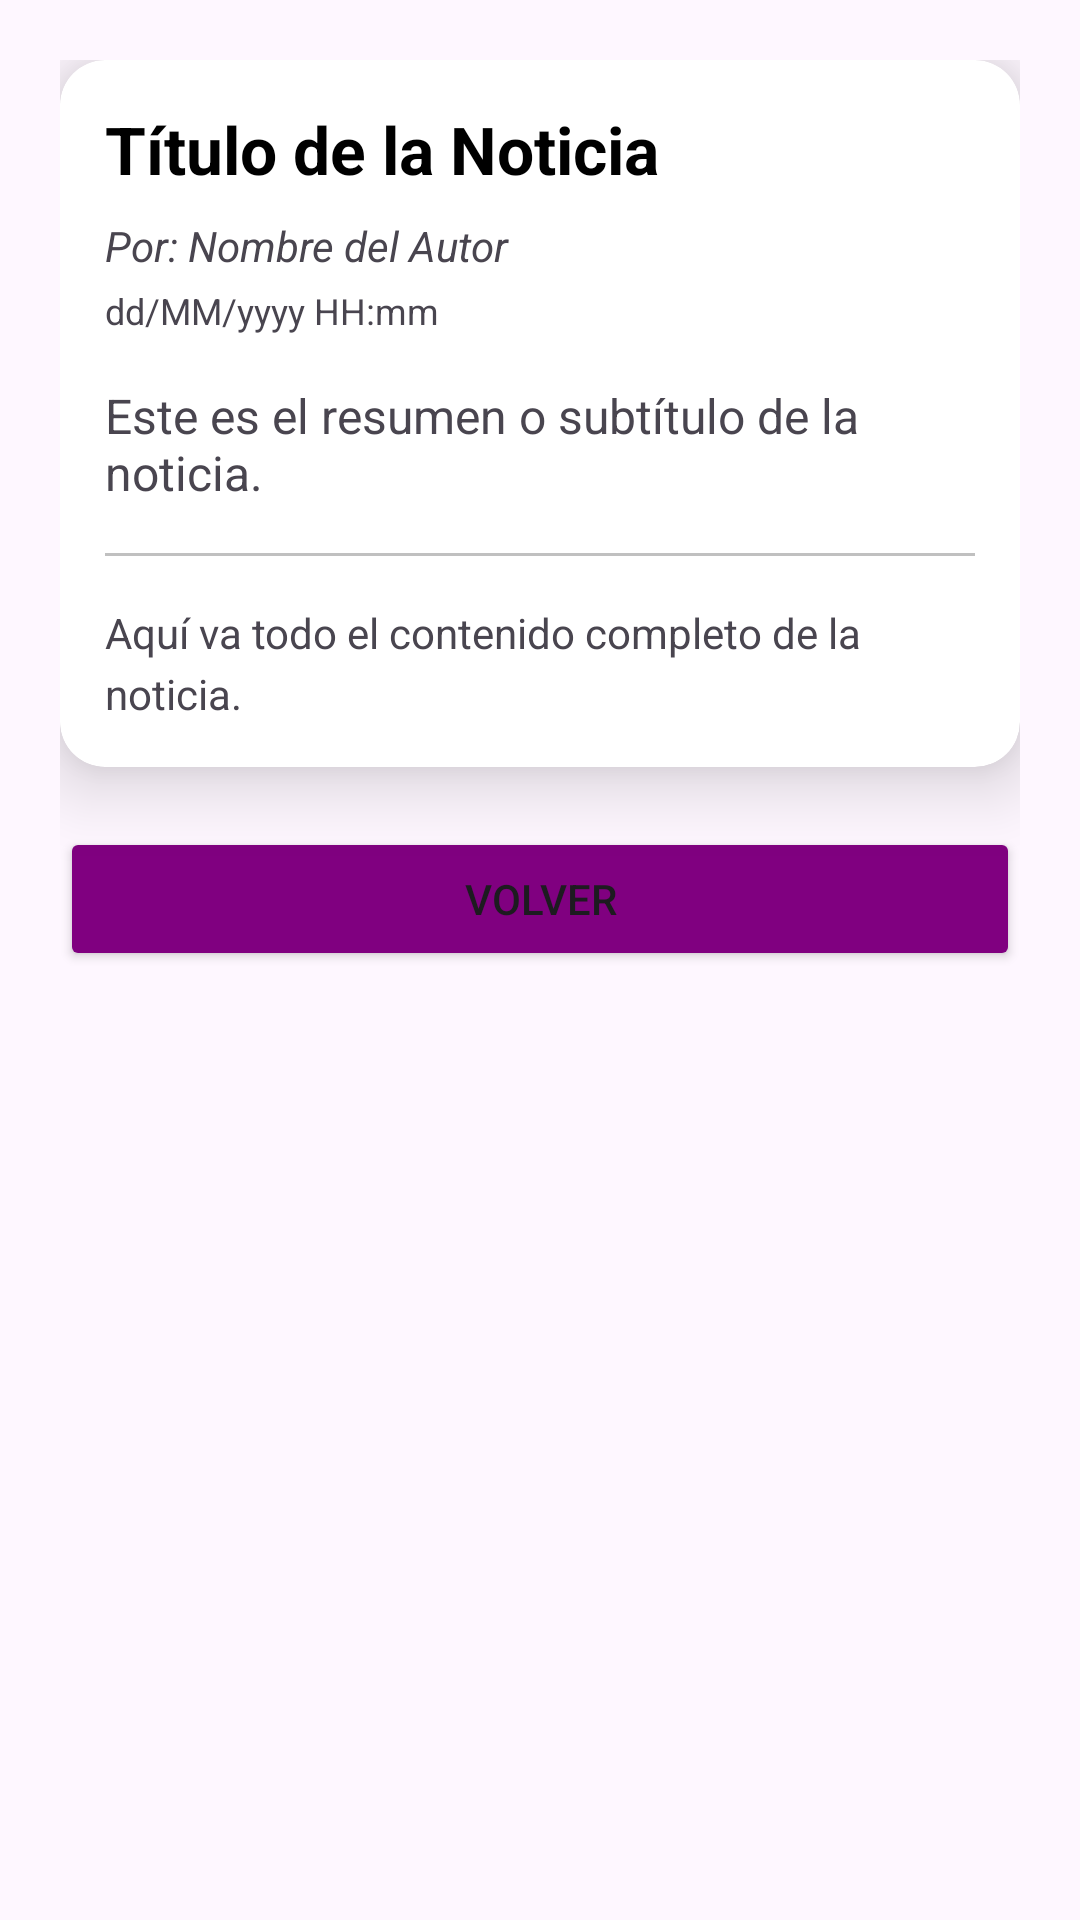

This screen was rendered from an Android layout file. Write that file and the resources it references.
<!-- AndroidManifest.xml: application theme Theme._113_4B_25092025 -->
<!-- res/layout/activity_ver_noticia.xml -->
<?xml version="1.0" encoding="utf-8"?>
<androidx.constraintlayout.widget.ConstraintLayout xmlns:android="http://schemas.android.com/apk/res/android"
    xmlns:app="http://schemas.android.com/apk/res-auto"
    xmlns:tools="http://schemas.android.com/tools"
    android:layout_width="match_parent"
    android:layout_height="match_parent"
    tools:context=".VerNoticiaActivity">

    <ImageView
        android:id="@+id/fondoApp"
        android:layout_width="match_parent"
        android:layout_height="match_parent"
        android:scaleType="centerCrop"
        android:src="@drawable/fondo"
        android:alpha="0.9" />

    <ScrollView
        android:layout_width="match_parent"
        android:layout_height="match_parent">

        <LinearLayout
            android:layout_width="match_parent"
            android:layout_height="wrap_content"
            android:orientation="vertical"
            android:padding="20dp">

            <androidx.cardview.widget.CardView
                android:layout_width="match_parent"
                android:layout_height="wrap_content"
                app:cardCornerRadius="15dp"
                app:cardElevation="15dp">

                <LinearLayout
                    android:layout_width="match_parent"
                    android:layout_height="wrap_content"
                    android:orientation="vertical"
                    android:padding="15dp">

                    <TextView
                        android:id="@+id/ver_titulo"
                        android:layout_width="match_parent"
                        android:layout_height="wrap_content"
                        android:text="Título de la Noticia"
                        android:textColor="@color/black"
                        android:textSize="22sp"
                        android:textStyle="bold" />

                    <TextView
                        android:id="@+id/ver_autor"
                        android:layout_width="match_parent"
                        android:layout_height="wrap_content"
                        android:layout_marginTop="8dp"
                        android:text="Por: Nombre del Autor"
                        android:textStyle="italic" />

                    <TextView
                        android:id="@+id/ver_fecha"
                        android:layout_width="match_parent"
                        android:layout_height="wrap_content"
                        android:layout_marginTop="4dp"
                        android:text="dd/MM/yyyy HH:mm"
                        android:textSize="12sp" />

                    <TextView
                        android:id="@+id/ver_resumen"
                        android:layout_width="match_parent"
                        android:layout_height="wrap_content"
                        android:layout_marginTop="16dp"
                        android:text="Este es el resumen o subtítulo de la noticia."
                        android:textSize="16sp" />

                    <View
                        android:layout_width="match_parent"
                        android:layout_height="1dp"
                        android:background="#c0c0c0"
                        android:layout_marginVertical="16dp"/>

                    <TextView
                        android:id="@+id/ver_contenido"
                        android:layout_width="match_parent"
                        android:layout_height="wrap_content"
                        android:lineSpacingExtra="4dp"
                        android:text="Aquí va todo el contenido completo de la noticia." />

                </LinearLayout>
            </androidx.cardview.widget.CardView>

            <Button
                android:id="@+id/btnVolver"
                android:layout_width="match_parent"
                android:layout_height="wrap_content"
                android:layout_marginTop="20dp"
                android:backgroundTint="@color/purple"
                android:text="Volver" />

        </LinearLayout>
    </ScrollView>

</androidx.constraintlayout.widget.ConstraintLayout>
<!-- resources referenced by this layout -->
<resources>
  <color name="black">#FF000000</color>
  <color name="purple">#FF800080</color>
  <style name="Theme._113_4B_25092025" parent="Base.Theme._113_4B_25092025" />
  <style name="Base.Theme._113_4B_25092025" parent="Theme.Material3.DayNight.NoActionBar">
          
          
      </style>
</resources>
